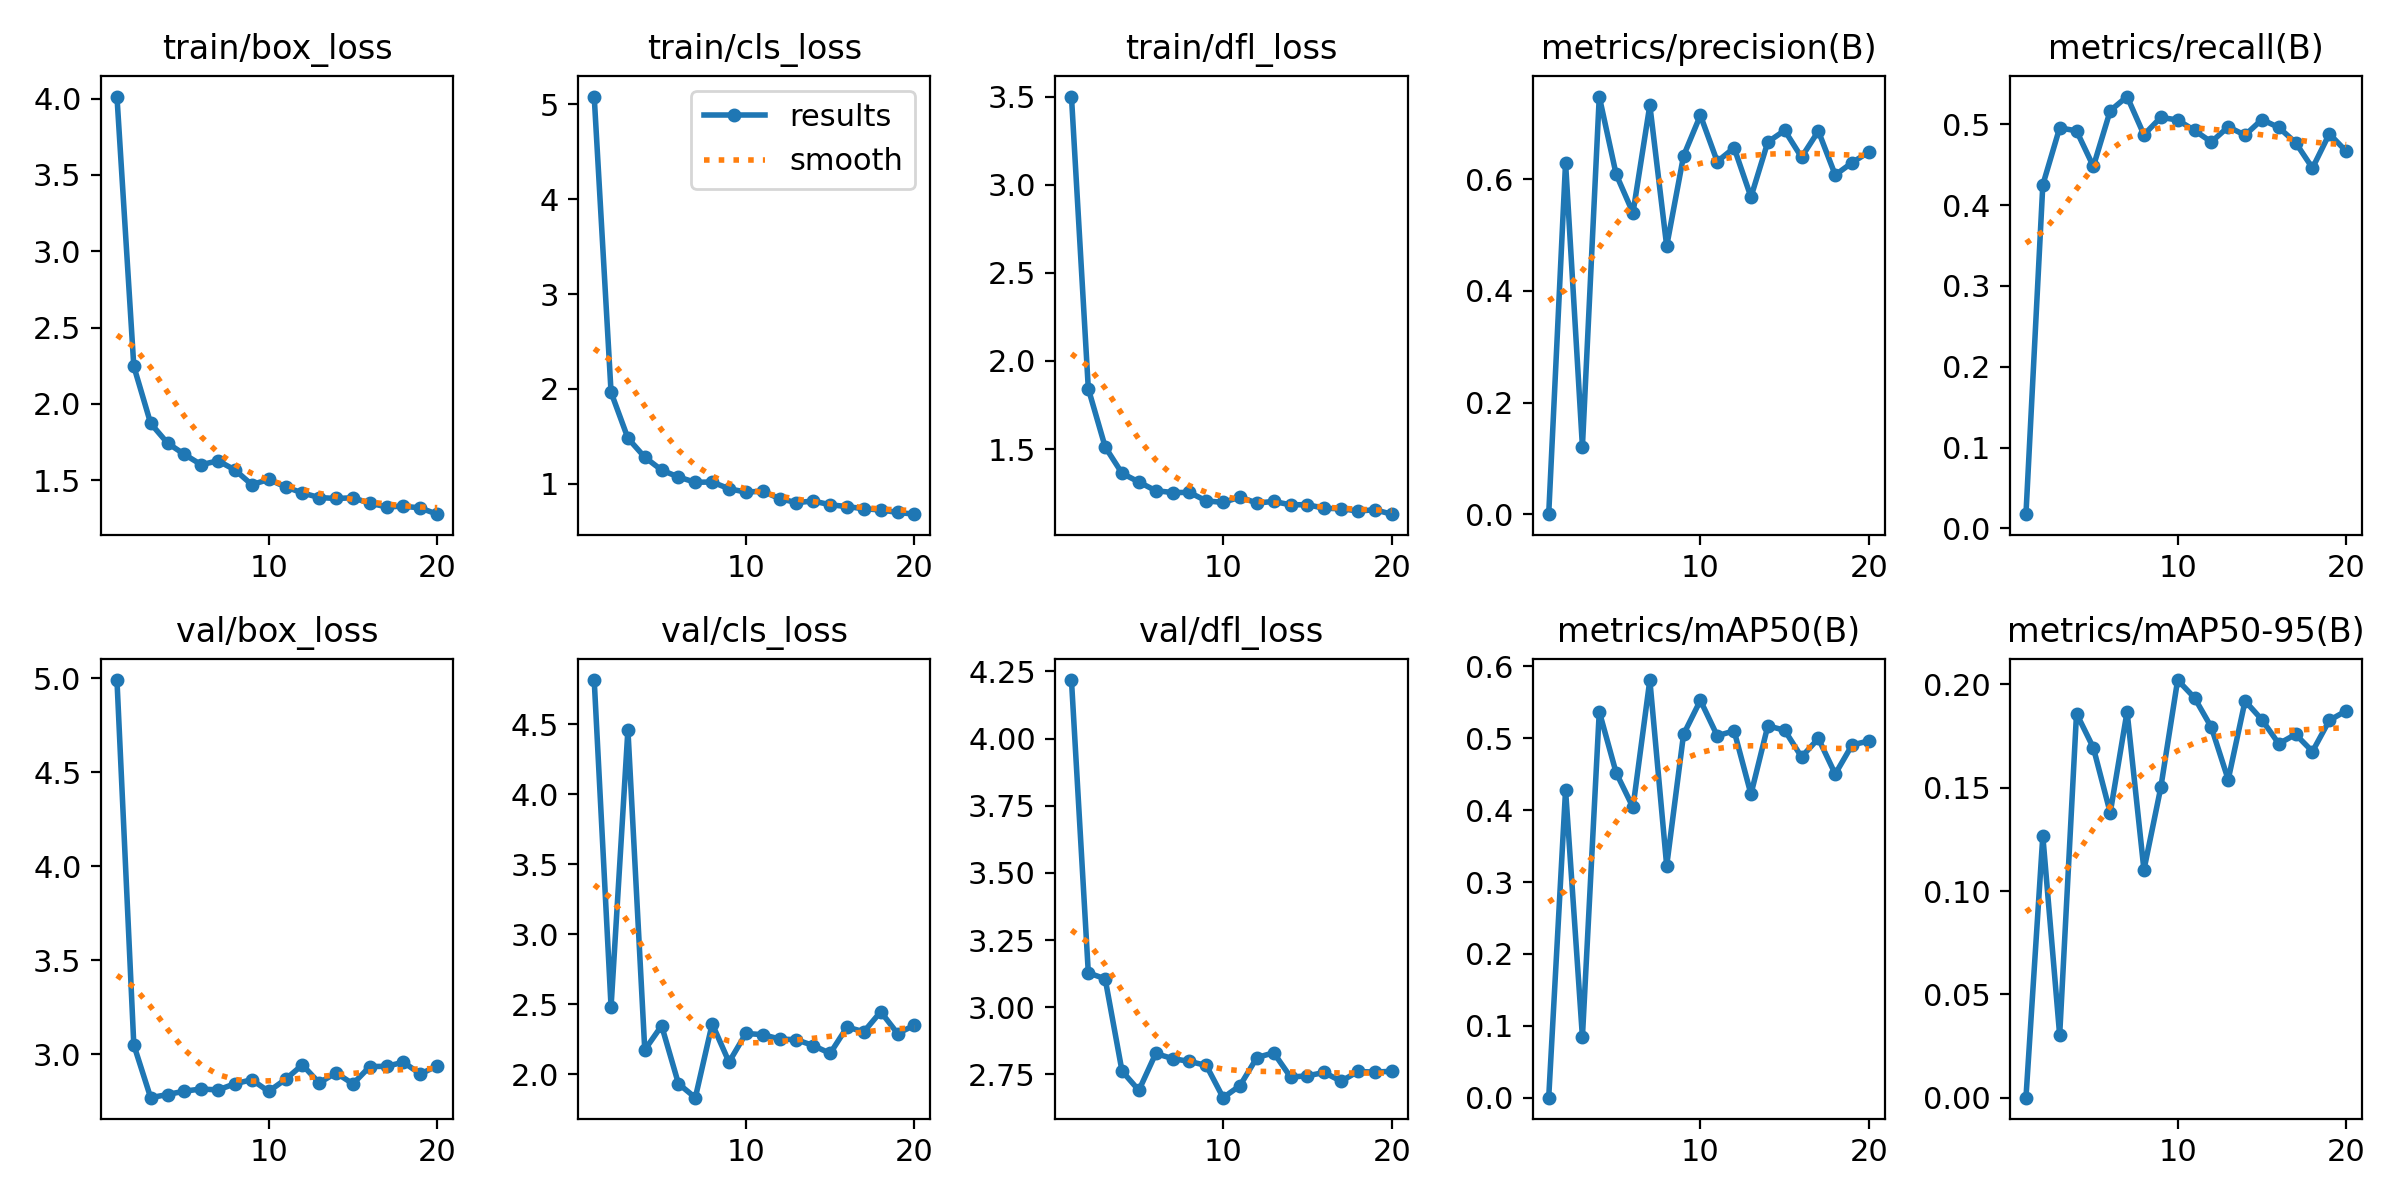

The file beside this chart, header and first rows:
epoch, train/box_loss, train/cls_loss, train/dfl_loss, metrics/precision(B), metrics/recall(B), metrics/mAP50(B), metrics/mAP50-95(B), val/box_loss, val/cls_loss, val/dfl_loss, lr/pg0, lr/pg1, lr/pg2
1, 4.014, 5.08, 3.5, 0.00013, 0.01754, 7e-05, 1e-05, 4.991, 4.816, 4.218, 0.0006581, 0.0006581, 0.0006581
2, 2.246, 1.965, 1.843, 0.6297, 0.425, 0.4281, 0.1267, 3.049, 2.483, 3.128, 0.001259, 0.001259, 0.001259
3, 1.872, 1.481, 1.513, 0.1213, 0.4955, 0.08445, 0.03025, 2.768, 4.461, 3.106, 0.001794, 0.001794, 0.001794
4, 1.742, 1.281, 1.363, 0.7481, 0.4918, 0.5371, 0.1859, 2.785, 2.175, 2.762, 0.001703, 0.001703, 0.001703
5, 1.669, 1.145, 1.314, 0.6089, 0.4478, 0.452, 0.1693, 2.803, 2.348, 2.691, 0.001604, 0.001604, 0.001604
6, 1.601, 1.072, 1.264, 0.5397, 0.5167, 0.4038, 0.1379, 2.814, 1.934, 2.828, 0.001505, 0.001505, 0.001505
7, 1.626, 1.017, 1.254, 0.7327, 0.5343, 0.5809, 0.1868, 2.809, 1.834, 2.809, 0.001406, 0.001406, 0.001406
8, 1.566, 1.02, 1.254, 0.4802, 0.4869, 0.3226, 0.1102, 2.842, 2.362, 2.798, 0.001307, 0.001307, 0.001307
9, 1.47, 0.9484, 1.206, 0.6418, 0.5085, 0.5053, 0.1501, 2.864, 2.088, 2.783, 0.001208, 0.001208, 0.001208
10, 1.504, 0.9137, 1.198, 0.7145, 0.5053, 0.5527, 0.2021, 2.802, 2.293, 2.663, 0.001109, 0.001109, 0.001109
11, 1.456, 0.9231, 1.228, 0.6316, 0.4923, 0.5034, 0.1935, 2.866, 2.284, 2.708, 0.00101, 0.00101, 0.00101
12, 1.416, 0.8446, 1.194, 0.6562, 0.4781, 0.5103, 0.1792, 2.943, 2.253, 2.812, 0.000911, 0.000911, 0.000911
13, 1.385, 0.8028, 1.203, 0.5681, 0.4967, 0.4221, 0.1539, 2.847, 2.248, 2.831, 0.000812, 0.000812, 0.000812
14, 1.379, 0.8197, 1.184, 0.6666, 0.4865, 0.5172, 0.192, 2.9, 2.206, 2.74, 0.000713, 0.000713, 0.000713
15, 1.384, 0.7801, 1.185, 0.6874, 0.5058, 0.5111, 0.1829, 2.842, 2.15, 2.745, 0.000614, 0.000614, 0.000614
16, 1.348, 0.7611, 1.164, 0.6394, 0.496, 0.4739, 0.1713, 2.934, 2.338, 2.757, 0.000515, 0.000515, 0.000515
17, 1.324, 0.738, 1.162, 0.6863, 0.4773, 0.4996, 0.1758, 2.935, 2.305, 2.724, 0.000416, 0.000416, 0.000416
18, 1.329, 0.7257, 1.149, 0.6076, 0.4458, 0.4502, 0.1675, 2.957, 2.448, 2.761, 0.000317, 0.000317, 0.000317
19, 1.317, 0.6995, 1.156, 0.6297, 0.4882, 0.4906, 0.1826, 2.894, 2.292, 2.758, 0.000218, 0.000218, 0.000218
20, 1.276, 0.6811, 1.131, 0.649, 0.4666, 0.4962, 0.1872, 2.938, 2.351, 2.762, 0.000119, 0.000119, 0.000119
